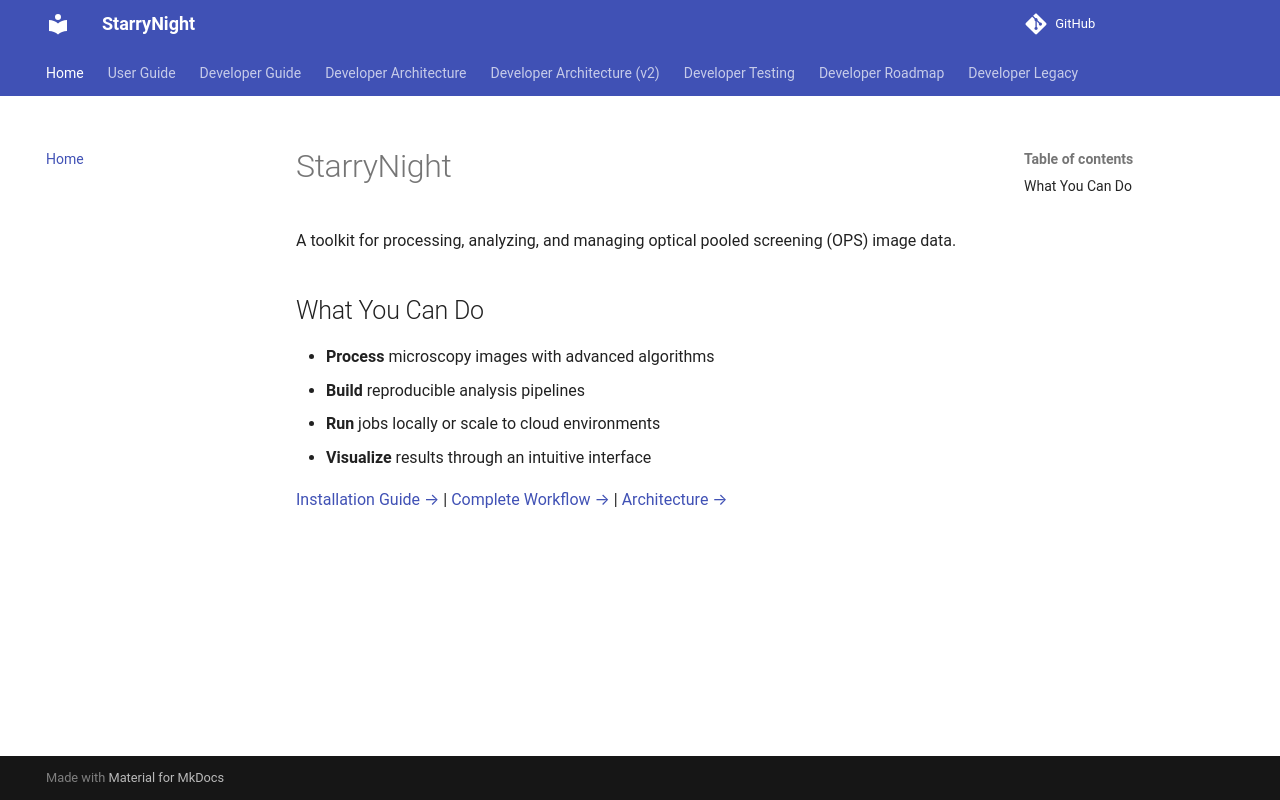

repository: broadinstitute/starrynight · page: index.html · generator: mkdocs

# StarryNight

A toolkit for processing, analyzing, and managing optical pooled screening (OPS) image data.

See [docs/](docs/) or <https://broadinstitute.github.io/starrynight/> for documentation.
